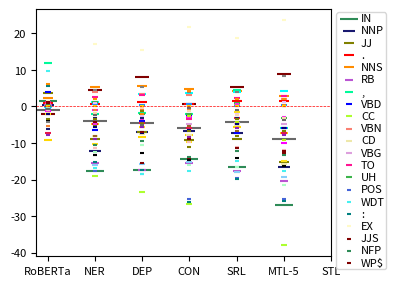

This chart was generated by the following Python code:
# -*- coding:utf-8 -*-
# Author: hankcs
# Date: 2021-05-11 19:50
import os
from collections import defaultdict

import matplotlib.pyplot as plt
import math

prop_cycle = plt.rcParams['axes.prop_cycle']
plt.rcParams["figure.figsize"] = (4, 3)
plt.rcParams.update({'font.size': 8})


def main():
    table = '''
	static	single	ner	dep	con	srl	all
NN	31.91	32.95 ± 0.79	28.94 ± 1.26	28.44 ± 2.16	27.05 ± 1.64	28.66 ± 2.77	24.02 ± 0.86
IN	49.76	48.17 ± 0.30	30.37 ± 3.44	30.85 ± 1.75	33.92 ± 2.79	31.54 ± 4.24	21.25 ± 2.76
DT	22.60	24.53 ± 1.76	29.18 ± 3.74	32.65 ± 6.41	25.27 ± 1.75	29.95 ± 6.08	33.35 ± 2.71
NNP	58.11	57.73 ± 0.32	45.58 ± 2.16	50.83 ± 2.60	51.13 ± 2.03	50.38 ± 1.44	41.29 ± 0.60
JJ	42.78	39.15 ± 1.32	30.21 ± 1.46	32.05 ± 2.03	29.97 ± 2.81	30.33 ± 1.36	23.92 ± 2.07
.	94.15	93.10 ± 0.03	93.84 ± 0.41	94.23 ± 0.79	93.72 ± 0.84	94.73 ± 1.18	94.71 ± 1.01
NNS	49.56	47.27 ± 0.29	52.55 ± 0.47	52.79 ± 0.53	51.97 ± 0.70	51.62 ± 0.22	50.17 ± 0.24
PRP	41.25	50.43 ± 4.67	45.58 ± 3.99	42.07 ± 1.30	42.69 ± 3.03	44.90 ± 0.69	43.28 ± 3.10
RB	36.10	35.74 ± 0.28	20.31 ± 2.53	18.23 ± 3.13	20.14 ± 1.14	18.09 ± 1.37	15.38 ± 0.52
,	82.31	70.52 ± 5.24	68.53 ± 2.62	68.64 ± 0.89	68.39 ± 3.89	75.00 ± 5.12	64.57 ± 4.30
VB	68.31	68.51 ± 0.15	69.81 ± 0.74	71.84 ± 0.35	72.14 ± 0.48	72.59 ± 0.23	72.82 ± 0.70
VBD	49.05	45.05 ± 1.14	38.57 ± 6.36	41.09 ± 1.05	42.80 ± 2.19	37.91 ± 2.21	39.24 ± 0.89
CC	70.27	69.23 ± 0.94	50.28 ± 2.37	45.80 ± 3.48	42.59 ± 2.37	51.25 ± 5.52	31.29 ± 4.64
VBZ	46.20	47.37 ± 0.47	46.40 ± 2.37	41.82 ± 1.75	44.38 ± 3.03	45.82 ± 0.10	37.32 ± 1.29
VBP	54.53	54.87 ± 0.17	55.44 ± 0.41	55.21 ± 0.05	55.50 ± 0.39	54.96 ± 0.36	55.40 ± 0.31
VBN	40.27	39.34 ± 0.40	43.31 ± 2.36	42.84 ± 1.69	42.42 ± 1.91	39.95 ± 0.27	41.46 ± 1.35
CD	62.82	62.72 ± 0.43	54.55 ± 2.00	55.15 ± 0.31	54.79 ± 1.36	57.56 ± 0.42	46.97 ± 0.99
VBG	53.80	53.68 ± 1.02	48.95 ± 0.13	49.06 ± 0.14	48.95 ± 0.13	49.21 ± 0.38	48.79 ± 0.14
TO	73.89	72.73 ± 1.09	75.25 ± 1.48	75.78 ± 2.95	69.30 ± 2.12	75.11 ± 1.14	75.54 ± 3.09
MD	77.01	79.09 ± 2.82	62.97 ± 3.32	63.25 ± 0.58	63.80 ± 0.77	61.27 ± 5.04	59.92 ± 3.02
PRP$	47.29	54.44 ± 1.01	49.53 ± 5.62	49.89 ± 0.76	48.54 ± 4.42	51.27 ± 4.47	47.06 ± 5.70
UH	62.96	62.92 ± 0.50	64.02 ± 1.82	60.95 ± 0.26	60.76 ± 3.90	63.79 ± 0.88	59.66 ± 3.08
HYPH	64.59	66.57 ± 1.51	56.26 ± 3.07	61.06 ± 4.02	56.97 ± 1.62	64.99 ± 2.49	51.70 ± 3.03
POS	87.16	86.14 ± 1.94	68.46 ± 5.03	67.66 ± 7.60	60.82 ± 1.07	66.48 ± 7.54	60.92 ± 0.82
'	56.12	61.36 ± 1.10	60.41 ± 1.12	60.48 ± 1.06	60.34 ± 2.64	62.14 ± 3.63	61.80 ± 3.35
``	64.99	72.77 ± 1.50	63.88 ± 1.00	67.06 ± 3.69	64.42 ± 2.02	66.92 ± 1.39	65.02 ± 5.25
WDT	71.31	61.70 ± 1.19	44.73 ± 9.04	43.10 ± 9.27	44.08 ± 4.71	46.64 ± 4.15	44.08 ± 4.76
WP	55.24	56.69 ± 1.84	51.91 ± 6.15	53.29 ± 2.96	53.86 ± 2.94	57.31 ± 3.70	53.90 ± 3.11
WRB	52.93	53.35 ± 1.15	50.93 ± 2.91	48.28 ± 3.97	50.74 ± 4.32	49.16 ± 2.81	44.18 ± 3.50
RP	80.71	81.56 ± 0.65	70.21 ± 1.92	71.01 ± 1.40	71.82 ± 0.36	70.59 ± 0.16	69.55 ± 2.49
:	84.08	78.53 ± 1.60	63.42 ± 2.00	61.11 ± 4.70	52.43 ± 1.69	58.68 ± 3.85	52.62 ± 2.97
JJR	36.32	40.24 ± 0.75	41.10 ± 1.01	37.54 ± 0.75	39.96 ± 1.07	38.32 ± 1.94	41.38 ± 2.85
NNPS	55.99	58.10 ± 0.88	50.03 ± 0.88	53.52 ± 2.18	52.65 ± 1.77	51.49 ± 1.45	52.22 ± 2.01
EX	66.45	64.93 ± 1.00	82.08 ± 1.49	80.45 ± 2.98	86.76 ± 5.61	83.82 ± 4.93	88.49 ± 1.67
JJS	52.84	51.53 ± 1.31	38.28 ± 1.40	35.95 ± 1.82	37.41 ± 1.53	40.03 ± 1.40	38.86 ± 2.27
RBR	62.78	63.23 ± 1.18	50.67 ± 1.35	52.62 ± 2.70	47.08 ± 5.17	46.78 ± 4.15	41.86 ± 4.07
-LRB-	91.37	93.23 ± 0.59	87.81 ± 1.34	88.49 ± 3.30	82.23 ± 5.65	85.11 ± 3.06	89.68 ± 5.43
-RRB-	95.92	97.79 ± 0.29	95.92 ± 2.04	97.45 ± 0.00	96.43 ± 2.65	95.58 ± 2.12	94.56 ± 2.36
$	93.64	95.57 ± 0.66	89.98 ± 3.18	88.44 ± 1.53	89.21 ± 2.97	90.75 ± 1.16	89.60 ± 3.47
PDT	66.27	70.48 ± 1.60	74.90 ± 1.94	75.70 ± 3.63	74.50 ± 1.84	74.50 ± 4.60	78.92 ± 4.34
RBS	77.68	81.25 ± 0.89	67.86 ± 0.90	68.45 ± 0.51	66.67 ± 1.03	67.26 ± 1.36	64.88 ± 2.06
FW	72.16	72.85 ± 0.60	70.45 ± 2.38	67.70 ± 7.32	72.51 ± 1.20	71.82 ± 2.60	69.07 ± 1.03
NFP	75.00	74.44 ± 1.93	63.89 ± 2.55	65.00 ± 3.33	60.56 ± 0.96	62.22 ± 5.36	61.11 ± 6.31
WP$	94.74	93.86 ± 1.52	89.48 ± 4.56	86.84 ± 4.56	85.09 ± 4.02	90.35 ± 1.52	81.58 ± 4.56
XX	75.00	81.25 ± 0.00	78.12 ± 0.00	78.12 ± 0.00	81.25 ± 0.00	78.12 ± 0.00	81.25 ± 0.00
SYM	66.67	70.00 ± 0.00	66.67 ± 3.34	68.89 ± 3.85	63.33 ± 3.34	66.67 ± 3.34	63.33 ± 0.00
ADD	100.00	100.00 ± 0.00	100.00 ± 0.00	100.00 ± 0.00	100.00 ± 0.00	100.00 ± 0.00	100.00 ± 0.00
LS	100.00	93.75 ± 0.00	95.83 ± 3.61	91.67 ± 3.61	97.92 ± 3.61	95.83 ± 3.61	95.83 ± 3.61
AFX	100.00	100.00 ± 0.00	100.00 ± 0.00	100.00 ± 0.00	100.00 ± 0.00	100.00 ± 0.00	100.00 ± 0.00 
    '''
    plt.axhline(y=0, color='r', linewidth=0.5, linestyle='--')
    head = True
    group = defaultdict(dict)
    names = ['RoBERTa', 'NER', 'DEP', 'CON', 'SRL', 'MTL-5']
    headers = ['RoBERTa', 'STL'] + names[1:]
    ss = defaultdict(dict)
    raw = defaultdict(dict)
    nmax = 20
    for line in table.splitlines():
        line = line.strip()
        if not line:
            continue
        cells = line.split('\t')
        if not cells:
            continue
        if head:
            head = False
            continue

        label, scores = cells[0], cells[1:]
        for n, s in zip(headers, scores):
            raw[n][label] = s
        scores = [float(x.split()[0]) for x in scores]
        for n, s in zip(headers, scores):
            ss[n][label] = s
        scores[0], scores[1] = scores[1], scores[0]
        for n, s in zip(names, scores[1:]):
            group[n][label] = s - scores[0]
        # nmax -= 1
        # if not nmax:
        #     break
    texts = []
    xys = defaultdict(lambda: ([], []))
    ng = set()
    for i, (n, scores) in enumerate(group.items()):
        for j, (label, diff) in enumerate(scores.items()):
            # plt.scatter(i + 1, diff)
            xys[label][0].append(i + 1)
            xys[label][1].append(diff)
            if diff > 0 and len(ng) <= 20:
                ng.add(label)
            # texts.append(plt.text(i + 1, diff, label))
    # colors = prop_cycle.by_key()['color']
    # colors.extend(['r', 'g', 'b', 'c', 'm', 'y'])
    # colors = ['#e6194b', '#3cb44b', '#ffe119', '#4363d8', '#f58231', '#911eb4', '#46f0f0', '#f032e6', '#bcf60c', '#fabebe', '#008080', '#e6beff', '#9a6324', '#fffac8', '#800000', '#aaffc3', '#808000', '#ffd8b1', '#000075', '#808080', '#ffffff', '#000000']
    colors = ['#696969', '#2e8b57', '#800000', '#191970', '#808000', '#ff0000', '#ff8c00', '#ffd700', '#ba55d3',
              '#00fa9a', '#00ffff', '#0000ff', '#adff2f', '#ff00ff', '#1e90ff', '#fa8072', '#eee8aa', '#dda0dd',
              '#ff1493', '#87cefa'] + ['#e6194b', '#3cb44b', '#ffe119', '#4363d8', '#f58231', '#911eb4', '#46f0f0',
                                       '#f032e6', '#bcf60c', '#fabebe', '#008080', '#e6beff', '#9a6324', '#fffac8',
                                       '#800000', '#aaffc3', '#808000', '#ffd8b1', '#000075', '#808080', '#000000']
    print('\t'.join([''] + headers))
    headers[0] = 'STL'
    headers[1] = 'RoBERTa'
    for label in xys.keys():
        cs = ['\\texttt{' + label.replace('$', '\\$') + '}']
        win = max([(g, d[label]) for g,d in ss.items()], key=lambda x:x[-1])[1]
        for g in headers:
            data = ss[g]
            cell = f'{data[label]:.2f}'
            if win == data[label]:
                cell = '\\textbf{' + cell + '}'
            # cell = raw[g][label].replace(' ± ', '$\pm$')
            diff = group[g].get(label, None)
            if diff is not None:
                if diff > 0:
                    cell += '\\posdiff{' + f'{diff:.2f}' + '}'
                else:
                    cell += '\\negdiff{' + f'{diff:.2f}' + '}'
            cs.append(cell)
        print(' & '.join(cs) + ' \\\\ ')
    # exit(0)

    nmax = 20
    for label in xys.keys():
        if len(ng) >= nmax:
            break
        ng.add(label)
    for i, (label, xy) in enumerate(xys.items()):
        plt.scatter(*xy, label=label if label in ng else '_nolegend_', color=colors[i % len(colors)], marker='_',
                    s=300 / (i + 1))
    # adjust_text(texts)
    plt.legend(bbox_to_anchor=(1, 1.01), loc='upper left', labelspacing=0.2, borderpad=0.1, handletextpad=0.1)
    plt.xticks(list(range(1, 1 + len(group))), list(group.keys()))
    # plt.ylabel('Δacc')
    plt.tight_layout()
    pdf = 'EMNLP-2021-MTL/fig/roberta/pos-acc-diff.pdf'
    os.makedirs(os.path.dirname(pdf), exist_ok=True)
    plt.savefig(pdf)
    plt.show()


if __name__ == '__main__':
    main()
